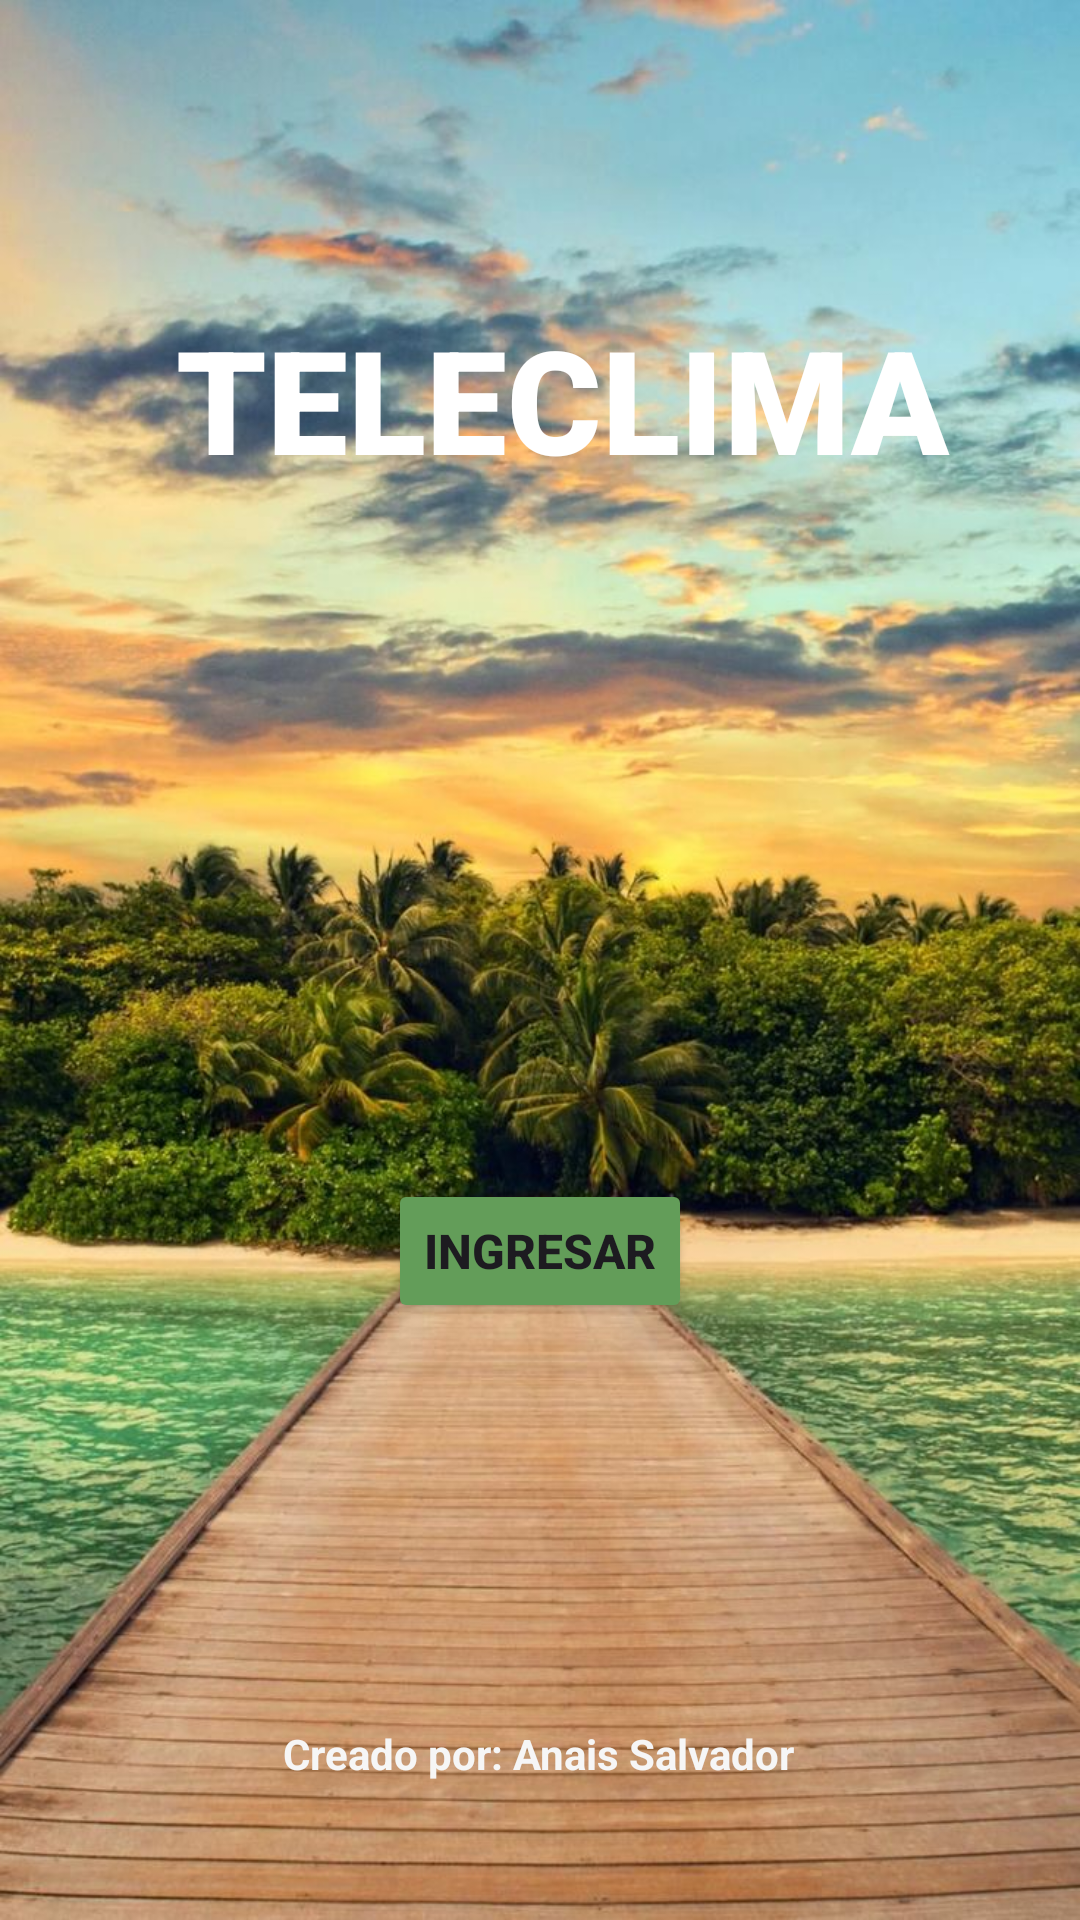

Reconstruct the res/layout file that produces this screen, plus the resources it refers to.
<!-- AndroidManifest.xml: application theme Theme.LAB4_Salvador_Anais -->
<!-- res/layout/activity_inicio.xml -->
<?xml version="1.0" encoding="utf-8"?>
<androidx.constraintlayout.widget.ConstraintLayout xmlns:android="http://schemas.android.com/apk/res/android"
    xmlns:app="http://schemas.android.com/apk/res-auto"
    android:layout_width="match_parent"
    android:layout_height="match_parent"
    android:background="@mipmap/paisaje"
    >


    <TextView
        android:id="@+id/textView"
        android:layout_width="wrap_content"
        android:layout_height="wrap_content"
        android:fontFamily="sans-serif-black"
        android:text="TELECLIMA"
        android:textColor="#FFFFFF"
        android:textSize="48sp"
        android:textStyle="bold"
        android:typeface="normal"
        app:layout_constraintBottom_toBottomOf="parent"
        app:layout_constraintEnd_toEndOf="parent"
        app:layout_constraintHorizontal_bias="0.575"
        app:layout_constraintStart_toStartOf="parent"
        app:layout_constraintTop_toTopOf="parent"
        app:layout_constraintVertical_bias="0.175" />

    <ImageView
        android:id="@+id/imageView"
        android:layout_width="272dp"
        android:layout_height="270dp"
        app:layout_constraintBottom_toBottomOf="parent"
        app:layout_constraintEnd_toEndOf="parent"
        app:layout_constraintHorizontal_bias="0.633"
        app:layout_constraintStart_toStartOf="parent"
        app:layout_constraintTop_toTopOf="parent"
        app:layout_constraintVertical_bias="0.342"
        app:srcCompat="@mipmap/sun" />

    <Button
        android:id="@+id/button"
        android:layout_width="wrap_content"
        android:layout_height="wrap_content"
        android:backgroundTint="#639D59"
        android:text="Ingresar"
        android:textSize="16sp"
        android:textStyle="bold"
        app:layout_constraintBottom_toBottomOf="parent"
        app:layout_constraintEnd_toEndOf="parent"
        app:layout_constraintStart_toStartOf="parent"
        app:layout_constraintTop_toTopOf="parent"
        app:layout_constraintVertical_bias="0.664" />

    <TextView
        android:id="@+id/textView2"
        android:layout_width="wrap_content"
        android:layout_height="wrap_content"
        android:text="Creado por: Anais Salvador"
        android:textColor="#F6F6F6"
        android:textStyle="bold"
        app:layout_constraintBottom_toBottomOf="parent"
        app:layout_constraintEnd_toEndOf="parent"
        app:layout_constraintHorizontal_bias="0.498"
        app:layout_constraintStart_toStartOf="parent"
        app:layout_constraintTop_toTopOf="parent"
        app:layout_constraintVertical_bias="0.926" />
</androidx.constraintlayout.widget.ConstraintLayout>
<!-- resources referenced by this layout -->
<resources>
  <!-- mipmap paisaje: jpg bitmap (mipmap-hdpi, 155354 bytes) -->
  <style name="Theme.LAB4_Salvador_Anais" parent="Base.Theme.LAB4_Salvador_Anais" />
  <style name="Base.Theme.LAB4_Salvador_Anais" parent="Theme.Material3.DayNight.NoActionBar">
          
          
      </style>
</resources>
